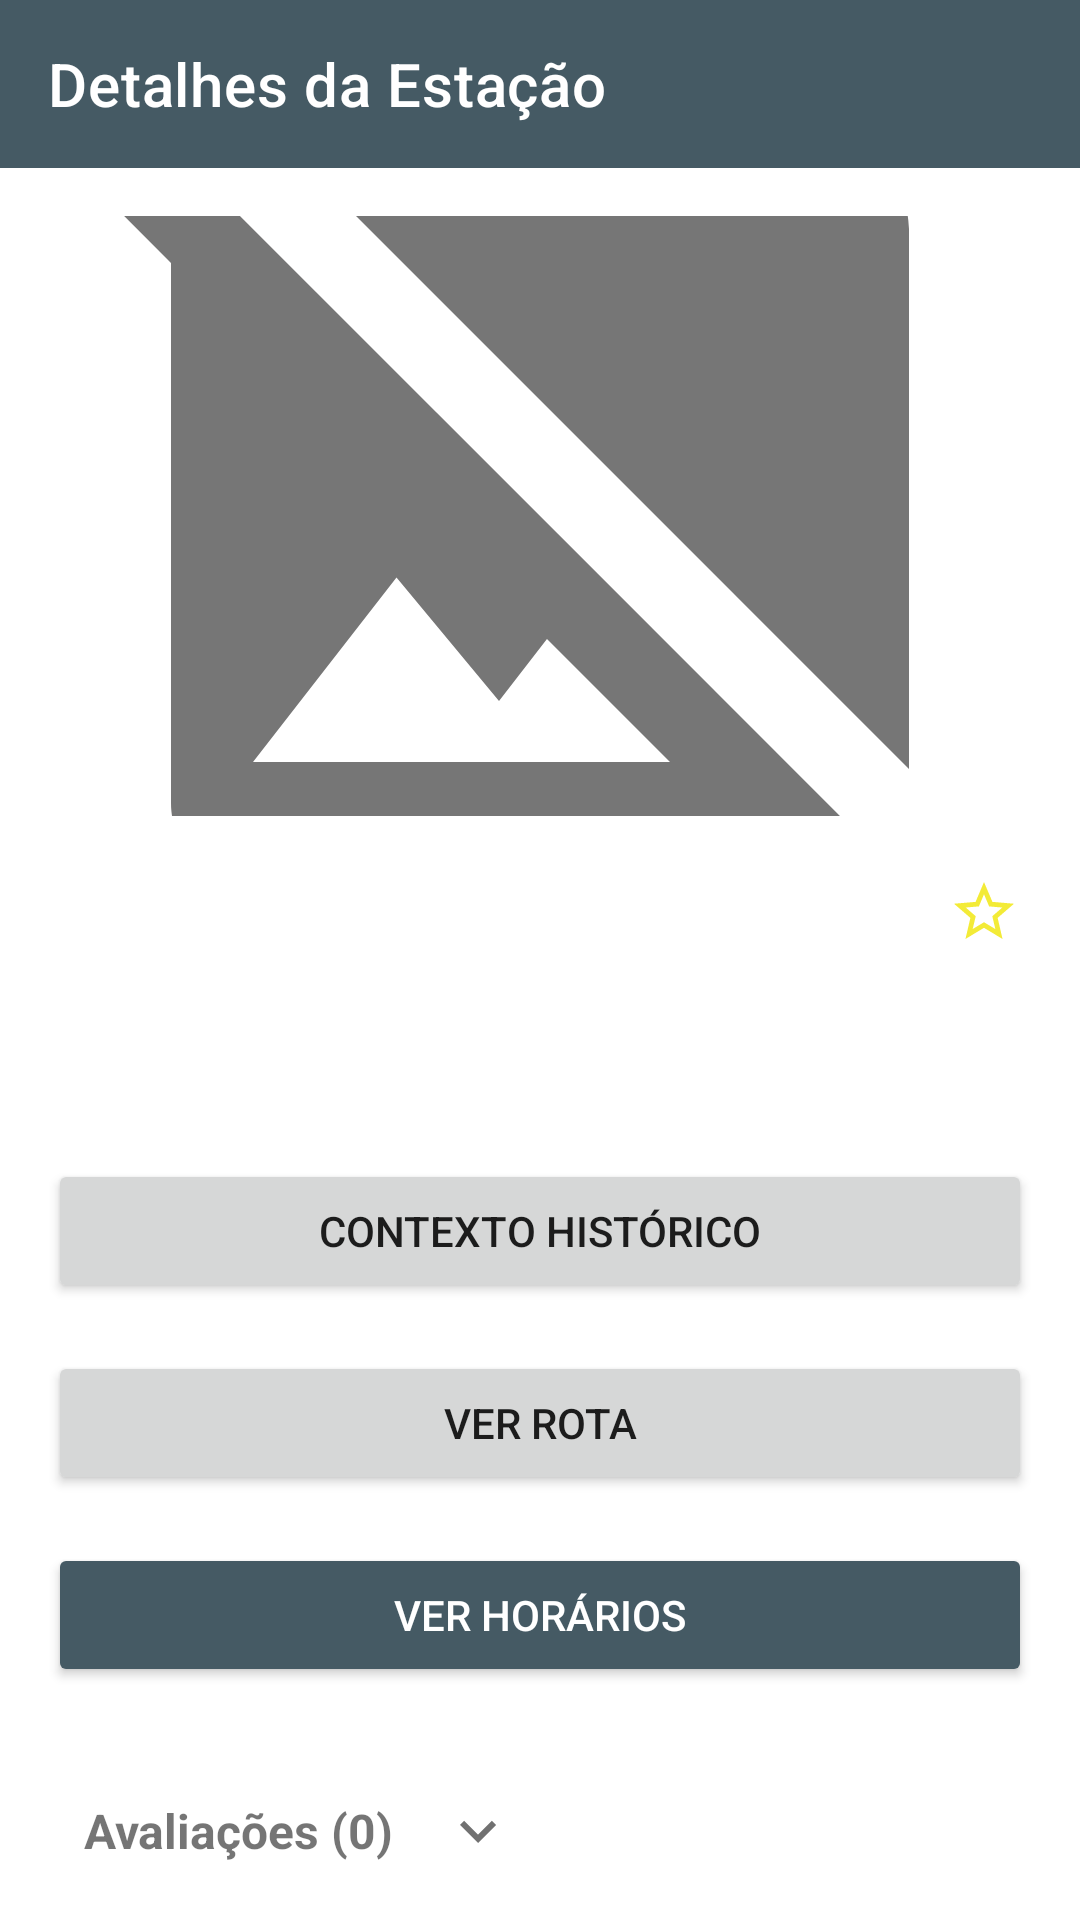

Write the Android layout XML for this screen, with the resource values it uses.
<!-- AndroidManifest.xml: application theme Theme.GuiaCaminhosFerro -->
<!-- res/layout/activity_detalhe_estacao.xml -->
<?xml version="1.0" encoding="utf-8"?>
<androidx.coordinatorlayout.widget.CoordinatorLayout xmlns:android="http://schemas.android.com/apk/res/android"
    xmlns:app="http://schemas.android.com/apk/res-auto"
    android:id="@+id/coordinatorLayout"
    android:layout_width="match_parent"
    android:layout_height="match_parent"
    android:fitsSystemWindows="true">

    <com.google.android.material.appbar.MaterialToolbar
        android:id="@+id/toolbarDetalhe"
        android:layout_width="match_parent"
        android:layout_height="?attr/actionBarSize"
        android:background="@color/colorPrimary"
        android:theme="@style/ThemeOverlay.MaterialComponents.Dark.ActionBar"
        app:title="Detalhes da Estação"
        app:titleTextColor="@color/white" />

    <androidx.core.widget.NestedScrollView
        android:layout_width="match_parent"
        android:layout_height="match_parent"
        android:layout_marginTop="?attr/actionBarSize"
        android:clipToPadding="false"
        app:layout_behavior="@string/appbar_scrolling_view_behavior">

        <LinearLayout
            android:orientation="vertical"
            android:layout_width="match_parent"
            android:layout_height="wrap_content"
            android:padding="16dp">

            <FrameLayout
                android:id="@+id/imageContainer"
                android:layout_width="match_parent"
                android:layout_height="200dp">

                
                <androidx.viewpager2.widget.ViewPager2
                    android:id="@+id/viewPagerImagens"
                    android:layout_width="match_parent"
                    android:layout_height="match_parent"/>

                
                <ImageView
                    android:id="@+id/ivPlaceholder"
                    android:layout_width="match_parent"
                    android:layout_height="match_parent"
                    android:scaleType="centerCrop"
                    android:src="@drawable/placeholder_imagem"
                    android:contentDescription="Sem imagens disponíveis"/>
            </FrameLayout>

            <RelativeLayout
                android:layout_width="match_parent"
                android:layout_height="wrap_content"
                android:layout_marginTop="16dp">

                <TextView
                    android:id="@+id/estacaoNome"
                    android:textStyle="bold"
                    android:textSize="24sp"
                    android:layout_width="wrap_content"
                    android:layout_height="wrap_content"
                    android:layout_alignParentStart="true"
                    android:layout_centerVertical="true" />

                <ImageView
                    android:id="@+id/botaoFavorito"
                    android:layout_width="32dp"
                    android:layout_height="32dp"
                    android:layout_alignParentEnd="true"
                    android:layout_centerVertical="true"
                    android:src="@drawable/ic_star_border"
                    android:contentDescription="Favorito"
                    android:padding="4dp" />
            </RelativeLayout>

            <TextView
                android:id="@+id/estacaoMorada"
                android:layout_width="match_parent"
                android:layout_height="wrap_content"
                android:layout_marginTop="4dp"/>

            <TextView
                android:id="@+id/estacaoDescricao"
                android:layout_width="match_parent"
                android:layout_height="wrap_content"
                android:layout_marginTop="8dp" />

            
            <Button
                android:id="@+id/botaoContextoHistorico"
                android:text="Contexto Histórico"
                android:layout_marginTop="16dp"
                android:layout_width="match_parent"
                android:layout_height="wrap_content" />

            <Button
                android:id="@+id/botaoVerRota"
                android:text="Ver Rota"
                android:layout_marginTop="16dp"
                android:layout_width="match_parent"
                android:layout_height="wrap_content" />

            <Button
                android:id="@+id/btnVerHorarios"
                android:text="Ver Horários"
                android:layout_marginTop="16dp"
                android:layout_width="match_parent"
                android:layout_height="wrap_content"
                android:backgroundTint="?attr/colorPrimary"
                android:textColor="@android:color/white"/>

            
            <LinearLayout
                android:id="@+id/avaliacoesHeader"
                android:layout_width="match_parent"
                android:layout_height="wrap_content"
                android:orientation="horizontal"
                android:gravity="center_vertical"
                android:padding="12dp"
                android:clickable="true"
                android:focusable="true"
                android:layout_marginTop="24dp">

                <TextView
                    android:id="@+id/avaliacoesTitle"
                    android:layout_width="wrap_content"
                    android:layout_height="wrap_content"
                    android:text="Avaliações (0)"
                    android:textStyle="bold"
                    android:textSize="16sp" />

                <LinearLayout
                    android:id="@+id/mediaEstrelasLayout"
                    android:layout_width="wrap_content"
                    android:layout_height="wrap_content"
                    android:layout_marginStart="8dp"
                    android:orientation="horizontal" />

                <ImageView
                    android:id="@+id/setaToggle"
                    android:layout_width="24dp"
                    android:layout_height="24dp"
                    android:layout_marginStart="8dp"
                    android:src="@drawable/ic_arrow_down" />
            </LinearLayout>

            <LinearLayout
                android:id="@+id/avaliacoesContent"
                android:layout_width="match_parent"
                android:layout_height="wrap_content"
                android:orientation="vertical"
                android:visibility="gone"
                android:paddingTop="8dp">

                <LinearLayout
                    android:id="@+id/seccaoComentarios"
                    android:orientation="vertical"
                    android:layout_width="match_parent"
                    android:layout_height="wrap_content"
                    android:layout_marginTop="24dp">

                    <TextView
                        android:id="@+id/tituloComentarios"
                        android:text="Comentários"
                        android:textStyle="bold"
                        android:textSize="18sp"
                        android:layout_marginBottom="8dp"
                        android:layout_width="wrap_content"
                        android:layout_height="wrap_content" />

                    <RatingBar
                        android:id="@+id/estacaoRatingBar"
                        android:layout_width="wrap_content"
                        android:layout_height="wrap_content"
                        android:numStars="5"
                        android:stepSize="1.0"
                        android:layout_marginBottom="8dp" />

                    <EditText
                        android:id="@+id/editarComentario"
                        android:hint="Escreve o teu comentário"
                        android:layout_width="match_parent"
                        android:layout_height="wrap_content"/>

                    <Button
                        android:id="@+id/enviarComentarioButton"
                        android:text="Enviar Comentário"
                        android:layout_marginTop="8dp"
                        android:layout_width="match_parent"
                        android:layout_height="wrap_content"/>

                    <LinearLayout
                        android:id="@+id/comentariosListagem"
                        android:orientation="vertical"
                        android:layout_width="match_parent"
                        android:layout_height="wrap_content"
                        android:layout_marginTop="16dp"/>
                </LinearLayout>
            </LinearLayout>
        </LinearLayout>
    </androidx.core.widget.NestedScrollView>
</androidx.coordinatorlayout.widget.CoordinatorLayout>
<!-- resources referenced by this layout -->
<resources>
  <color name="colorPrimary">#455A64</color>
  <color name="white">#FFFFFF</color>
  <!-- drawable ic_arrow_down (drawable) -->
  <vector xmlns:android="http://schemas.android.com/apk/res/android" android:height="24dp" android:tint="#717171" android:viewportHeight="24" android:viewportWidth="24" android:width="24dp">
        
      <path android:fillColor="@android:color/white" android:pathData="M7.41,8.59L12,13.17l4.59,-4.58L18,10l-6,6 -6,-6 1.41,-1.41z"/>
      
  </vector>
  <!-- drawable ic_star_border (drawable) -->
  <vector xmlns:android="http://schemas.android.com/apk/res/android" android:alpha="0.84" android:height="24dp" android:tint="#F1E710" android:viewportHeight="24" android:viewportWidth="24" android:width="24dp">
        
      <path android:fillColor="@android:color/white" android:pathData="M22,9.24l-7.19,-0.62L12,2 9.19,8.63 2,9.24l5.46,4.73L5.82,21 12,17.27 18.18,21l-1.63,-7.03L22,9.24zM12,15.4l-3.76,2.27 1,-4.28 -3.32,-2.88 4.38,-0.38L12,6.1l1.71,4.04 4.38,0.38 -3.32,2.88 1,4.28L12,15.4z"/>
      
  </vector>
  <!-- drawable placeholder_imagem (drawable) -->
  <vector xmlns:android="http://schemas.android.com/apk/res/android" android:alpha="0.84" android:height="24dp" android:tint="#5C5B5B" android:viewportHeight="24" android:viewportWidth="24" android:width="24dp">
        
      <path android:fillColor="@android:color/white" android:pathData="M21.9,21.9l-8.49,-8.49l0,0L3.59,3.59l0,0L2.1,2.1L0.69,3.51L3,5.83V19c0,1.1 0.9,2 2,2h13.17l2.31,2.31L21.9,21.9zM5,18l3.5,-4.5l2.5,3.01L12.17,15l3,3H5zM21,18.17L5.83,3H19c1.1,0 2,0.9 2,2V18.17z"/>
      
  </vector>
  <style name="Theme.GuiaCaminhosFerro" parent="Theme.MaterialComponents.DayNight.NoActionBar">
          <item name="colorPrimary">@color/colorPrimary</item>
          <item name="colorPrimaryVariant">@color/colorPrimaryVariant</item>
          <item name="colorOnPrimary">@color/colorOnPrimary</item>
          <item name="colorSecondary">@color/colorSecondary</item>
          <item name="colorSecondaryVariant">@color/colorSecondaryVariant</item>
          <item name="colorOnSecondary">@color/colorOnSecondary</item>
          <item name="android:statusBarColor">@color/gray</item>
          <item name="android:windowLightStatusBar">true</item>
          <item name="android:windowDrawsSystemBarBackgrounds">true</item>
          <item name="android:windowDisablePreview">true</item>
          <item name="materialThemeOverlay">@null</item>
          <item name="android:windowTranslucentStatus">false</item>
  
      </style>
  <color name="colorPrimaryVariant">#37474F</color>
  <color name="colorOnPrimary">#FFFFFF</color>
  <color name="colorSecondary">#FFC107</color>
  <color name="colorSecondaryVariant">#FFA000</color>
  <color name="colorOnSecondary">#000000</color>
  <color name="gray">#D3D3D3</color>
</resources>
